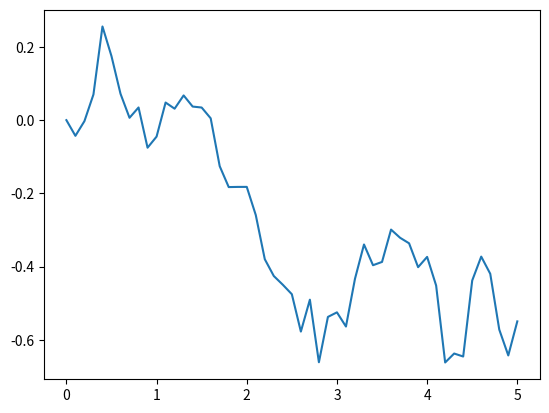

Write the Python code that produced this figure.
import matplotlib.pyplot as plt
import numpy as np
import scipy.stats as ss

#================= definition brownian ======================
def brownian(T,N):
    Xi = np.random.uniform(N)
    Ni = ss.norm(0,T/N).ppf(Xi)
    WT = sum(Ni)
    return WT

def Brown_traj(T,N):
    W=[]
    Xi = np.random.uniform(size =N)
    Ni = ss.norm(0,T/N).ppf(Xi)
    W.append(0)
    for k in range (0,N):
        W.append(W[k]+Ni[k])
    return W
T = 5
N= 50
W = Brown_traj(T,N)
t = np.linspace(0,T,N+1)

print(W)
plt.plot(t,W)
plt.show()
#================= definition fonctions =====================
T=1
r=1
s=1

M1 = (np.exp(r*T)-1)/(r*T)
M2 = (2*np.exp((2*r+s*s)*T))/((r+s*s)*(2*r+s*s)*T*T) + 2/(r*T*T) * (1/(2*r + s*s) - np.exp(r*T)/(r+s*s))
rA = np.log(M1)/T
sA = np.sqrt(np.log(M2)/T - 2*rA)

s0 = 0
eps = 1

def SA_t(t,brownt):
    s = s0 * np.exp((rA - sA*sA/2 )*t + sA * brownt )
    return s

def P0TW(T):
    q1 = np.exp(-rA*T) 
    return q1